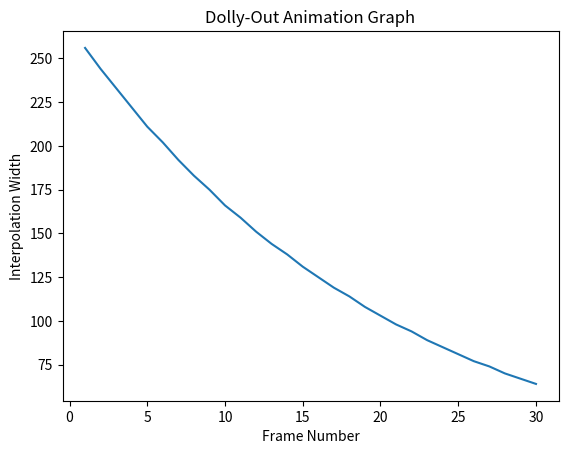

The matplotlib source for this figure:
import matplotlib.pyplot as plt
import math

# Define the values for width, mask_width, and num_interpol_frames
width = 512
mask_width = round(width*0.25)
num_interpol_frames = 30

# Calculate the logarithmic scaling factor
log_scale_factor = math.log(width/mask_width) / (num_interpol_frames - 1)

# Create a list to store the values of interpol_width for each frame
interpol_width_values = []

# Calculate interpol_width for each frame and add it to the list
for j in range(num_interpol_frames):
    scale_factor = math.exp(-j*log_scale_factor)
    interpol_width = round(width*scale_factor/2)
    interpol_width_values.append(interpol_width)

# Plot the values of interpol_width on a graph
plt.plot(range(1, num_interpol_frames + 1), interpol_width_values)
plt.xlabel('Frame Number')
plt.ylabel('Interpolation Width')
plt.title('Dolly-Out Animation Graph')
plt.show()
